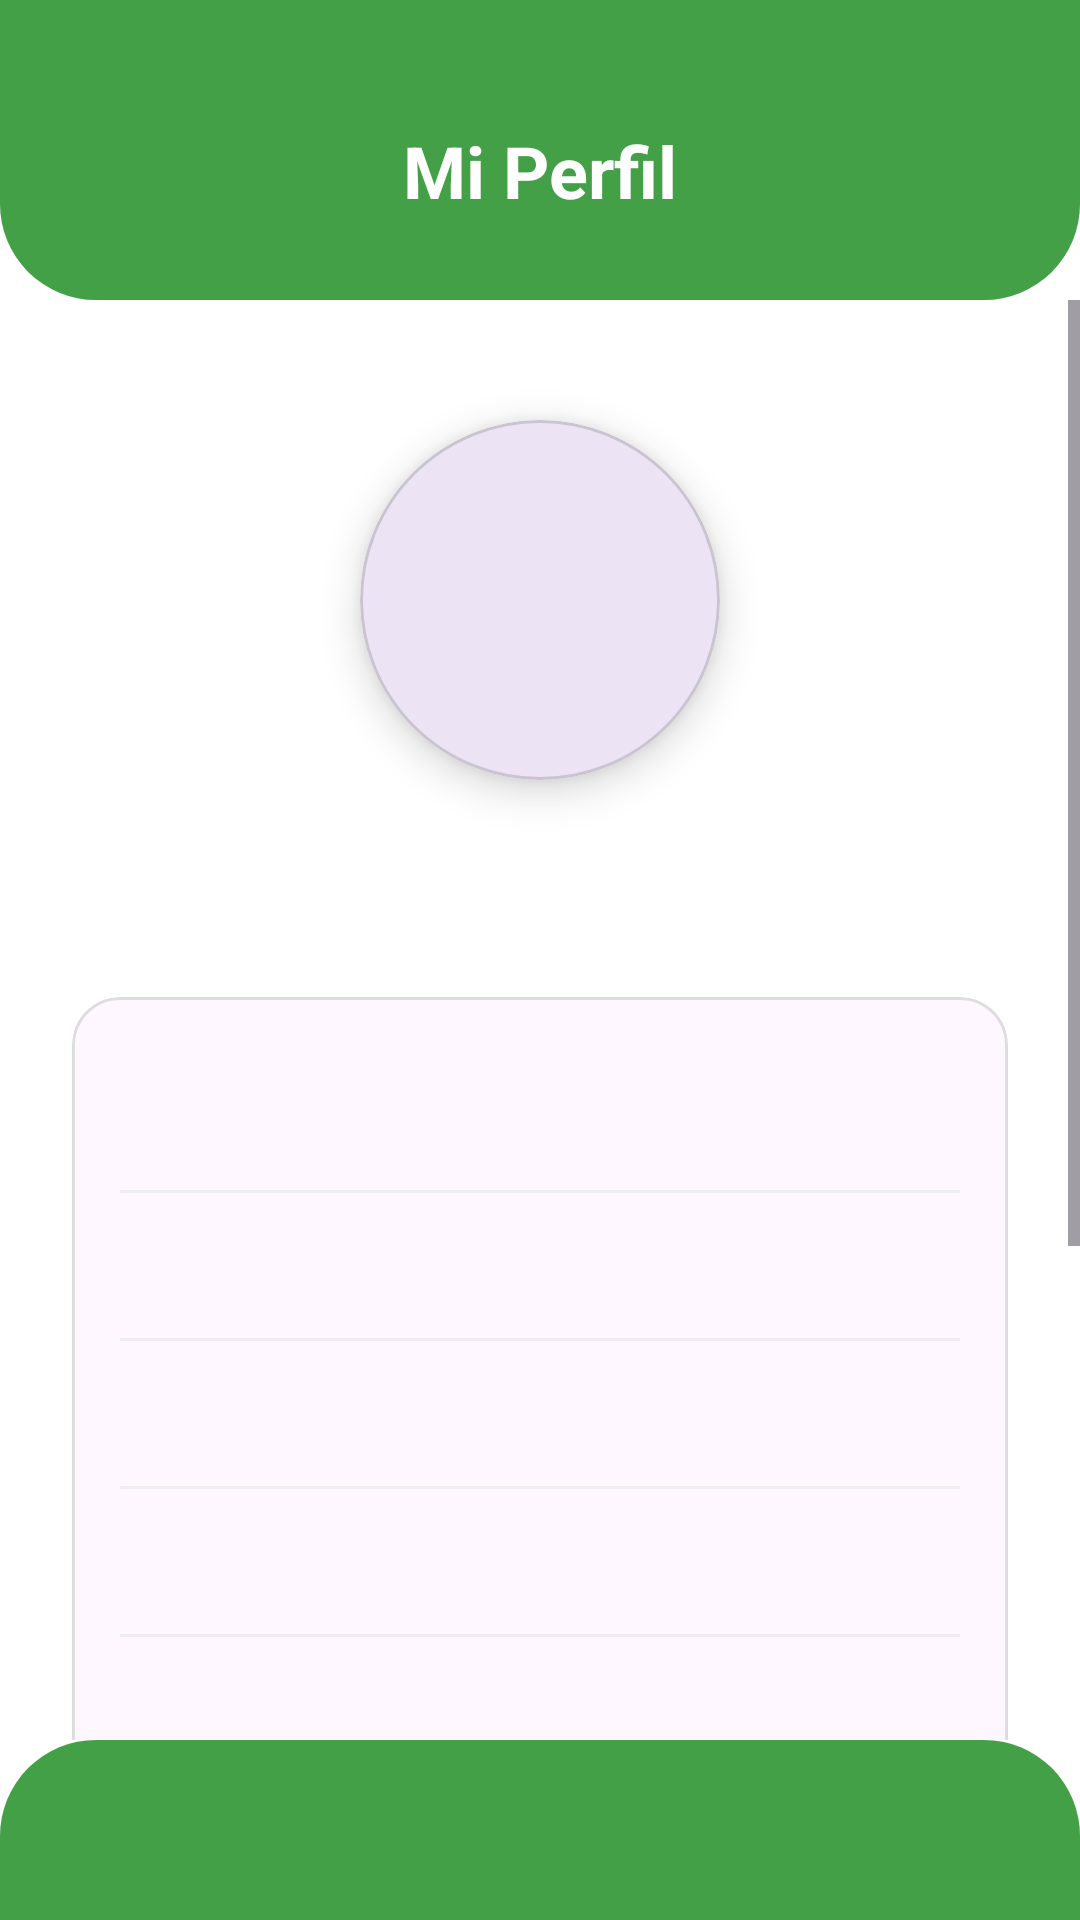

Reconstruct the res/layout file that produces this screen, plus the resources it refers to.
<!-- AndroidManifest.xml: application theme Theme.FAT_APP -->
<!-- res/layout/perfil.xml -->
<?xml version="1.0" encoding="utf-8"?>
<androidx.constraintlayout.widget.ConstraintLayout xmlns:android="http://schemas.android.com/apk/res/android"
    xmlns:app="http://schemas.android.com/apk/res-auto"
    xmlns:tools="http://schemas.android.com/tools"
    android:id="@+id/main"
    android:layout_width="match_parent"
    android:layout_height="match_parent"
    android:background="@android:color/white"
    tools:context=".Perfil">

    
    <View
        android:id="@+id/topBar"
        android:layout_width="0dp"
        android:layout_height="100dp"
        android:background="@drawable/top_bar_rounded_green"
        app:layout_constraintEnd_toEndOf="parent"
        app:layout_constraintStart_toStartOf="parent"
        app:layout_constraintTop_toTopOf="parent" />

    
    <TextView
        android:id="@+id/txtBienvenido"
        android:layout_width="wrap_content"
        android:layout_height="wrap_content"
        android:text="Mi Perfil"
        android:textColor="@color/white"
        android:textSize="24sp"
        android:textStyle="bold"
        app:layout_constraintBottom_toBottomOf="@+id/topBar"
        app:layout_constraintEnd_toEndOf="parent"
        app:layout_constraintStart_toStartOf="parent"
        app:layout_constraintTop_toTopOf="parent"
        app:layout_constraintVertical_bias="0.6" />

    
    <View
        android:id="@+id/bottomBar"
        android:layout_width="0dp"
        android:layout_height="60dp"
        android:background="@drawable/bottom_bar_rounded_green"
        app:layout_constraintBottom_toBottomOf="parent"
        app:layout_constraintEnd_toEndOf="parent"
        app:layout_constraintStart_toStartOf="parent" />

    
    <ScrollView
        android:layout_width="0dp"
        android:layout_height="0dp"
        app:layout_constraintBottom_toTopOf="@+id/bottomBar"
        app:layout_constraintEnd_toEndOf="parent"
        app:layout_constraintStart_toStartOf="parent"
        app:layout_constraintTop_toBottomOf="@+id/topBar">

        <LinearLayout
            android:layout_width="match_parent"
            android:layout_height="wrap_content"
            android:gravity="center_horizontal"
            android:orientation="vertical"
            android:padding="24dp">

            
            <com.google.android.material.card.MaterialCardView
                android:layout_width="120dp"
                android:layout_height="120dp"
                android:layout_marginTop="16dp"
                app:cardCornerRadius="60dp"
                app:cardElevation="8dp">

                <ImageView
                    android:id="@+id/imageView2"
                    android:layout_width="match_parent"
                    android:layout_height="match_parent"
                    android:scaleType="centerCrop"
                    app:srcCompat="@android:drawable/sym_def_app_icon"
                    android:contentDescription="Imagen de perfil" />
            </com.google.android.material.card.MaterialCardView>

            
            <TextView
                android:id="@+id/textView"
                android:layout_width="wrap_content"
                android:layout_height="wrap_content"
                android:layout_marginTop="16dp"
                android:textColor="@android:color/black"
                android:textSize="24sp"
                android:textStyle="bold"
                tools:text="Usuario: jdoe" />

            
            <com.google.android.material.card.MaterialCardView
                android:layout_width="match_parent"
                android:layout_height="wrap_content"
                android:layout_marginTop="24dp"
                app:cardCornerRadius="16dp"
                app:strokeColor="#DDDDDD"
                app:strokeWidth="1dp">

                <LinearLayout
                    android:layout_width="match_parent"
                    android:layout_height="wrap_content"
                    android:orientation="vertical"
                    android:padding="16dp">

                    
                    <TextView
                        android:id="@+id/textView6"
                        android:layout_width="match_parent"
                        android:layout_height="wrap_content"
                        android:paddingVertical="12dp"
                        android:textColor="#333333"
                        android:textSize="18sp"
                        tools:text="Nombre completo: " />

                    <View
                        android:layout_width="match_parent"
                        android:layout_height="1dp"
                        android:background="#EEEEEE" />

                    
                    <TextView
                        android:id="@+id/textView7"
                        android:layout_width="match_parent"
                        android:layout_height="wrap_content"
                        android:paddingVertical="12dp"
                        android:textColor="#333333"
                        android:textSize="18sp"
                        tools:text="Correo: " />

                    <View
                        android:layout_width="match_parent"
                        android:layout_height="1dp"
                        android:background="#EEEEEE" />

                    
                    <TextView
                        android:id="@+id/textView8"
                        android:layout_width="match_parent"
                        android:layout_height="wrap_content"
                        android:paddingVertical="12dp"
                        android:textColor="#333333"
                        android:textSize="18sp"
                        tools:text="Contraseña: ********" />

                    <View
                        android:layout_width="match_parent"
                        android:layout_height="1dp"
                        android:background="#EEEEEE" />

                    
                    <TextView
                        android:id="@+id/textView9"
                        android:layout_width="match_parent"
                        android:layout_height="wrap_content"
                        android:paddingVertical="12dp"
                        android:textColor="#333333"
                        android:textSize="18sp"
                        tools:text="Peso: 70 kg" />

                    
                    <View
                        android:layout_width="match_parent"
                        android:layout_height="1dp"
                        android:background="#EEEEEE" />

                    
                    <TextView
                        android:id="@+id/textView10"
                        android:layout_width="match_parent"
                        android:layout_height="wrap_content"
                        android:paddingVertical="12dp"
                        android:textColor="#333333"
                        android:textSize="18sp"
                        tools:text="Edad: 25" />

                    <View
                        android:layout_width="match_parent"
                        android:layout_height="1dp"
                        android:background="#EEEEEE" />

                    
                    <TextView
                        android:id="@+id/textView11"
                        android:layout_width="match_parent"
                        android:layout_height="wrap_content"
                        android:paddingVertical="12dp"
                        android:textColor="#333333"
                        android:textSize="18sp"
                        tools:text="Sexo: Masculino" />

                    <View
                        android:layout_width="match_parent"
                        android:layout_height="1dp"
                        android:background="#EEEEEE" />

                    
                    <TextView
                        android:id="@+id/textView12"
                        android:layout_width="match_parent"
                        android:layout_height="wrap_content"
                        android:paddingVertical="12dp"
                        android:textColor="#333333"
                        android:textSize="18sp"
                        tools:text="Estatura: 180 cm" />

                </LinearLayout>
            </com.google.android.material.card.MaterialCardView>

            
            <com.google.android.material.button.MaterialButton
                android:id="@+id/buttonedit"
                android:layout_width="match_parent"
                android:layout_height="wrap_content"
                android:layout_marginTop="24dp"
                android:layout_marginBottom="16dp"
                android:backgroundTint="#43A047"
                android:paddingVertical="14dp"
                android:text="Editar Perfil"
                android:textColor="@android:color/white"
                android:textSize="16sp"
                app:cornerRadius="16dp" />

        </LinearLayout>
    </ScrollView>

</androidx.constraintlayout.widget.ConstraintLayout>
<!-- resources referenced by this layout -->
<resources>
  <color name="white">#FFFFFF</color>
  <!-- drawable bottom_bar_rounded_green (drawable) -->
  <?xml version="1.0" encoding="utf-8"?>
  <shape xmlns:android="http://schemas.android.com/apk/res/android"
      android:shape="rectangle">
  
      <solid android:color="#43A047" />
  
      <corners
          android:topLeftRadius="32dp"
          android:topRightRadius="32dp"
          android:bottomLeftRadius="0dp"
          android:bottomRightRadius="0dp" />
  </shape>
  <!-- drawable top_bar_rounded_green (drawable) -->
  <?xml version="1.0" encoding="utf-8"?>
  <shape xmlns:android="http://schemas.android.com/apk/res/android"
      android:shape="rectangle">
  
      <solid android:color="#43A047" />
  
      <corners
          android:bottomLeftRadius="32dp"
          android:bottomRightRadius="32dp"
          android:topLeftRadius="0dp"
          android:topRightRadius="0dp" />
  </shape>
  <style name="Theme.FAT_APP" parent="Base.Theme.FAT_APP" />
  <style name="Base.Theme.FAT_APP" parent="Theme.Material3.DayNight.NoActionBar">
          
          
      </style>
</resources>
